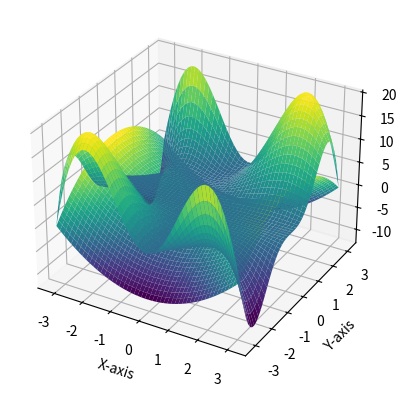

Python code for this plot:
import numpy as np
import matplotlib.pyplot as plt

def f1(x,y):
    return x**2-y**2

def f2(x,y):
    return x*y**2*(np.sin(x)+np.sin(y))
x = np.linspace(-np.pi,np.pi)
y = np.linspace(-np.pi,np.pi)

X, Y = np.meshgrid(x, y)

Z1 = f1(X, Y)
Z2 = f2(X,Y)

fig = plt.figure(1)

ax = fig.add_subplot(111, projection='3d')
ax.plot_surface(X, Y, Z1, cmap='viridis')
ax.set_xlabel('X-axis')
ax.set_ylabel('Y-axis')
ax.set_zlabel('Z-axis')
plt.show()
plt.figure(2)
ax.plot_surface(X, Y, Z2, cmap='viridis')

# Add labels
ax.set_xlabel('X-axis')
ax.set_ylabel('Y-axis')
ax.set_zlabel('Z-axis')

# Show the plot
plt.show()